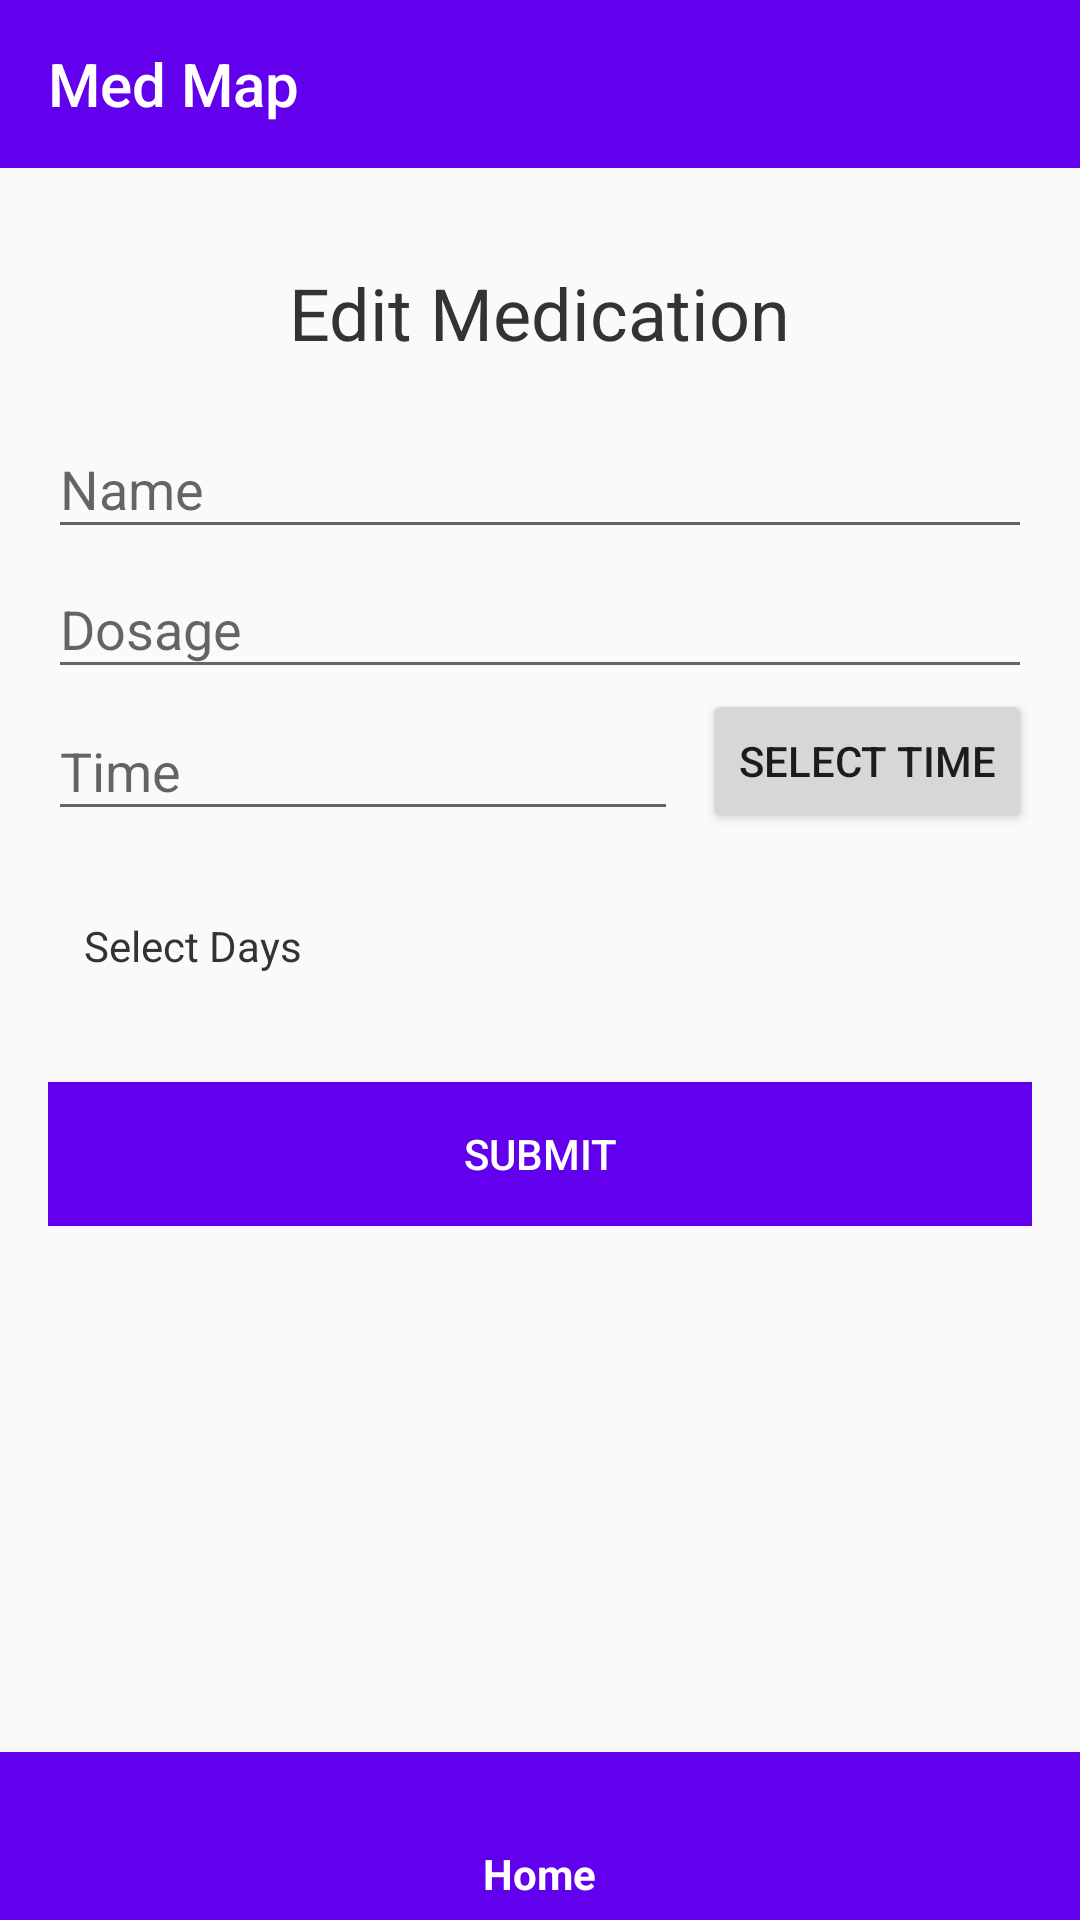

Write the Android layout XML for this screen, with the resource values it uses.
<!-- AndroidManifest.xml: application theme Theme.MediMap -->
<!-- res/layout/activity_edit_medication.xml -->
<?xml version="1.0" encoding="utf-8"?>
<RelativeLayout xmlns:android="http://schemas.android.com/apk/res/android"
    android:layout_width="match_parent"
    android:layout_height="match_parent"
    android:orientation="vertical"
    xmlns:app="http://schemas.android.com/apk/res-auto">

    <androidx.appcompat.widget.Toolbar
        android:id="@+id/toolbar"
        android:layout_width="match_parent"
        android:layout_height="?attr/actionBarSize"
        android:background="#6200EE"
        android:theme="@style/ThemeOverlay.AppCompat.Dark.ActionBar"
        app:title="Med Map"
        app:titleTextColor="#FFFFFF" />

    <ScrollView
        android:id="@+id/scroll_view"
        android:layout_width="match_parent"
        android:layout_height="wrap_content"
        android:layout_below="@+id/toolbar">

        <LinearLayout
            android:layout_width="match_parent"
            android:layout_height="wrap_content"
            android:orientation="vertical"
            android:padding="16dp"
            android:gravity="center_horizontal">

            <ImageView
                android:id="@+id/capsule_image"
                android:layout_width="wrap_content"
                android:layout_height="wrap_content"
                android:src="@drawable/pill"
                android:layout_gravity="center_horizontal"
                android:layout_marginBottom="16dp"/>

            <TextView
                android:id="@+id/headerText"
                android:layout_width="wrap_content"
                android:layout_height="wrap_content"
                android:text="Edit Medication"
                android:textSize="24sp"
                android:layout_marginBottom="16dp"
                android:textColor="#333" />

            <com.google.android.material.textfield.TextInputLayout
                android:id="@+id/medication_name_layout"
                android:layout_width="match_parent"
                android:layout_height="wrap_content"
                android:hint="Name"
                app:boxBackgroundMode="outline"
                app:hintTextColor="#666"
                app:boxStrokeColor="#6200EE">

                <com.google.android.material.textfield.TextInputEditText
                    android:id="@+id/medication_name_edit_text"
                    android:layout_width="match_parent"
                    android:layout_height="wrap_content"
                    android:textColor="#333"
                    android:inputType="text"/>
            </com.google.android.material.textfield.TextInputLayout>

            <com.google.android.material.textfield.TextInputLayout
                android:id="@+id/medication_dosage_layout"
                android:layout_width="match_parent"
                android:layout_height="wrap_content"
                android:hint="Dosage"
                app:boxBackgroundMode="outline"
                app:hintTextColor="#666"
                app:boxStrokeColor="#6200EE">

                <com.google.android.material.textfield.TextInputEditText
                    android:id="@+id/medication_dosage_edit_text"
                    android:layout_width="match_parent"
                    android:layout_height="wrap_content"
                    android:textColor="#333"
                    android:inputType="text"/>
            </com.google.android.material.textfield.TextInputLayout>

            <LinearLayout
                android:layout_width="match_parent"
                android:layout_height="wrap_content"
                android:orientation="horizontal"
                android:gravity="center_vertical">

                <com.google.android.material.textfield.TextInputLayout
                    android:id="@+id/medication_timing_layout"
                    android:layout_width="0dp"
                    android:layout_height="wrap_content"
                    android:layout_weight="1"
                    android:hint="Time"
                    app:boxBackgroundMode="outline"
                    app:hintTextColor="#666"
                    app:boxStrokeColor="#6200EE">

                    <com.google.android.material.textfield.TextInputEditText
                        android:id="@+id/medication_timing_edit_text"
                        android:layout_width="match_parent"
                        android:layout_height="wrap_content"
                        android:textColor="#333"
                        android:focusable="false"
                        android:inputType="time" />
                </com.google.android.material.textfield.TextInputLayout>

                <Button
                    android:id="@+id/select_time_button"
                    android:layout_width="wrap_content"
                    android:layout_height="wrap_content"
                    android:text="Select Time"
                    android:layout_marginStart="8dp" />

            </LinearLayout>

            <TextView
                android:id="@+id/select_days_picker"
                android:layout_width="match_parent"
                android:layout_height="wrap_content"
                android:layout_marginTop="16dp"
                android:padding="12dp"
                android:text="Select Days"
                android:textColor="#333"
                android:background="@drawable/border"
                android:clickable="true"
                android:focusable="true" />

            <Button
                android:id="@+id/save_medication_button"
                android:layout_width="match_parent"
                android:layout_height="wrap_content"
                android:text="SUBMIT"
                android:layout_marginTop="24dp"
                android:textColor="#FFFFFF"
                android:background="#6200EE"/>

        </LinearLayout>
    </ScrollView>

    <com.google.android.material.bottomnavigation.BottomNavigationView
        android:id="@+id/bottom_navigation"
        android:layout_width="match_parent"
        android:layout_height="56dp"
        android:background="#6200EE"
        app:itemIconTint="#FFFFFF"
        app:itemTextColor="#FFFFFF"
        app:menu="@menu/bottom_navigation_menu"
        android:layout_alignParentBottom="true"/>

</RelativeLayout>
<!-- resources referenced by this layout -->
<resources>
  <style name="Theme.MediMap" parent="Theme.AppCompat.Light.NoActionBar" />
</resources>
